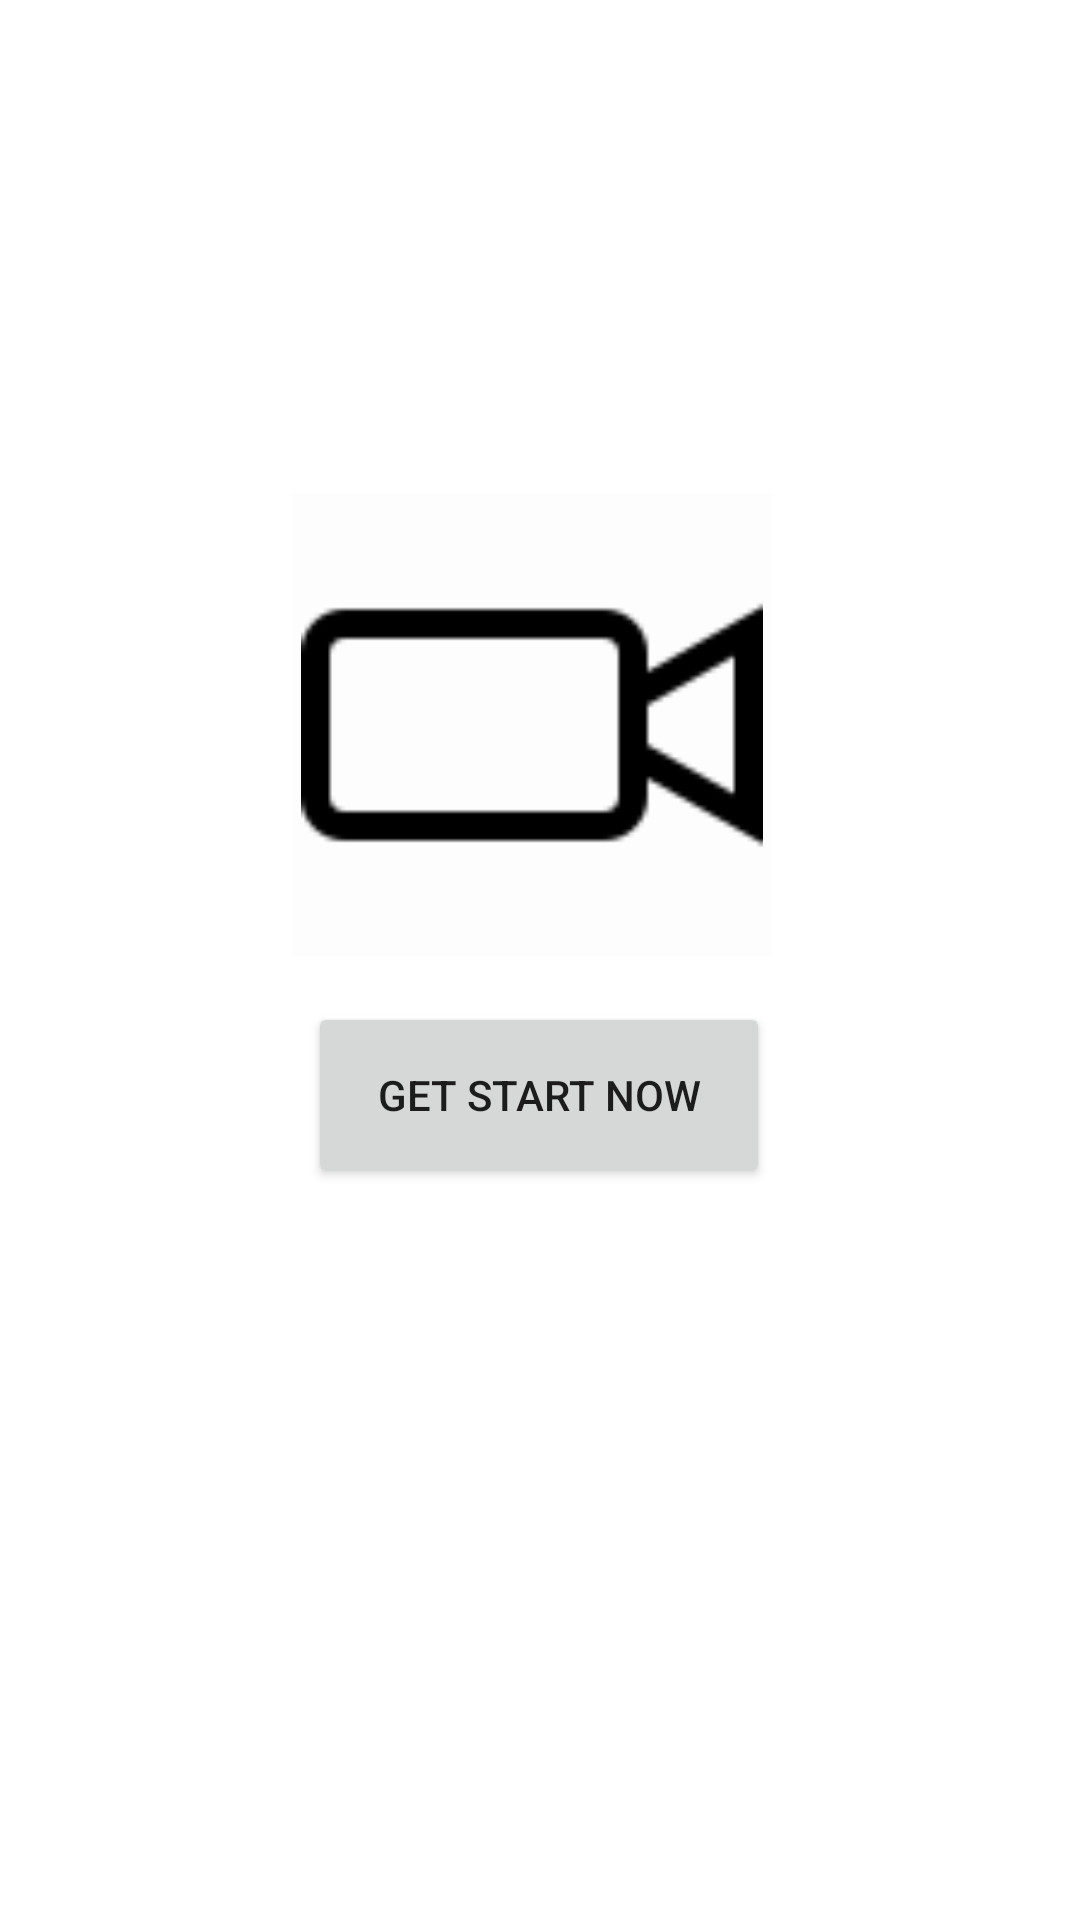

Layout XML and referenced resources for this Android screen:
<!-- AndroidManifest.xml: application theme Theme.DesignThinkingIII -->
<!-- res/layout/activity_video_call_main.xml -->
<?xml version="1.0" encoding="utf-8"?>
<androidx.constraintlayout.widget.ConstraintLayout xmlns:android="http://schemas.android.com/apk/res/android"
    xmlns:app="http://schemas.android.com/apk/res-auto"
    xmlns:tools="http://schemas.android.com/tools"
    android:layout_width="match_parent"
    android:layout_height="match_parent"
    android:background="@drawable/wallpaper"
    android:textAlignment="center"
    tools:context=".MainActivity">

    <TextView
        android:id="@+id/textView12"
        android:layout_width="207dp"
        android:layout_height="64dp"
        android:text="Video Call"
        android:textAlignment="center"
        android:textAllCaps="false"
        android:textColor="@color/white"
        android:textSize="40sp"
        app:layout_constraintBottom_toBottomOf="parent"
        app:layout_constraintEnd_toEndOf="parent"
        app:layout_constraintStart_toStartOf="parent"
        app:layout_constraintTop_toTopOf="parent"
        app:layout_constraintVertical_bias="0.079" />

    <ImageView
        android:id="@+id/videocall"
        android:layout_width="160dp"
        android:layout_height="154dp"
        android:background="#FDFDFD"
        android:clickable="true"

        android:focusable="true"
        android:visibility="visible"
        app:layout_constraintBottom_toBottomOf="parent"
        app:layout_constraintEnd_toEndOf="parent"
        app:layout_constraintHorizontal_bias="0.486"
        app:layout_constraintStart_toStartOf="parent"
        app:layout_constraintTop_toTopOf="parent"
        app:layout_constraintVertical_bias="0.339"
        app:srcCompat="@drawable/videocall" />

    <TextView
        android:id="@+id/textView9"
        android:layout_width="317dp"
        android:layout_height="134dp"
        android:text="Launch a video call with any of your friends by providing their phone number"
        android:textAlignment="center"
        android:textColor="@color/white"
        android:textIsSelectable="false"
        android:textSize="25dp"
        android:textStyle="bold"
        app:layout_constraintBottom_toBottomOf="parent"
        app:layout_constraintEnd_toEndOf="parent"
        app:layout_constraintStart_toStartOf="parent"
        app:layout_constraintTop_toTopOf="parent"
        app:layout_constraintVertical_bias="0.884" />

    <Button
        android:id="@+id/getStartBtn"
        android:layout_width="154dp"
        android:layout_height="62dp"
        android:text="Get Start now"
        app:layout_constraintBottom_toBottomOf="parent"
        app:layout_constraintEnd_toEndOf="parent"
        app:layout_constraintHorizontal_bias="0.498"
        app:layout_constraintStart_toStartOf="parent"
        app:layout_constraintTop_toTopOf="parent"
        app:layout_constraintVertical_bias="0.578" />

</androidx.constraintlayout.widget.ConstraintLayout>
<!-- resources referenced by this layout -->
<resources>
  <!-- drawable videocall: png bitmap (drawable, 831 bytes) -->
  <style name="Theme.DesignThinkingIII" parent="Theme.MaterialComponents.DayNight.DarkActionBar">
          
          <item name="colorPrimary">@color/purple_500</item>
          <item name="colorPrimaryVariant">@color/purple_700</item>
          <item name="colorOnPrimary">@color/white</item>
          
          <item name="colorSecondary">@color/teal_200</item>
          <item name="colorSecondaryVariant">@color/teal_700</item>
          <item name="colorOnSecondary">@color/black</item>
          
          <item name="android:statusBarColor" tools:targetApi="l">?attr/colorPrimaryVariant</item>
          
      </style>
  <!-- not gathered from this repository: default colours our renderer supplied (Android Studio template values) -->
  <color name="purple_500">#FF6200EE</color>
  <color name="purple_700">#FF3700B3</color>
  <color name="teal_200">#FF03DAC5</color>
  <color name="teal_700">#FF018786</color>
  <color name="black">#FF000000</color>
  <color name="white">#FFFFFFFF</color>
</resources>
